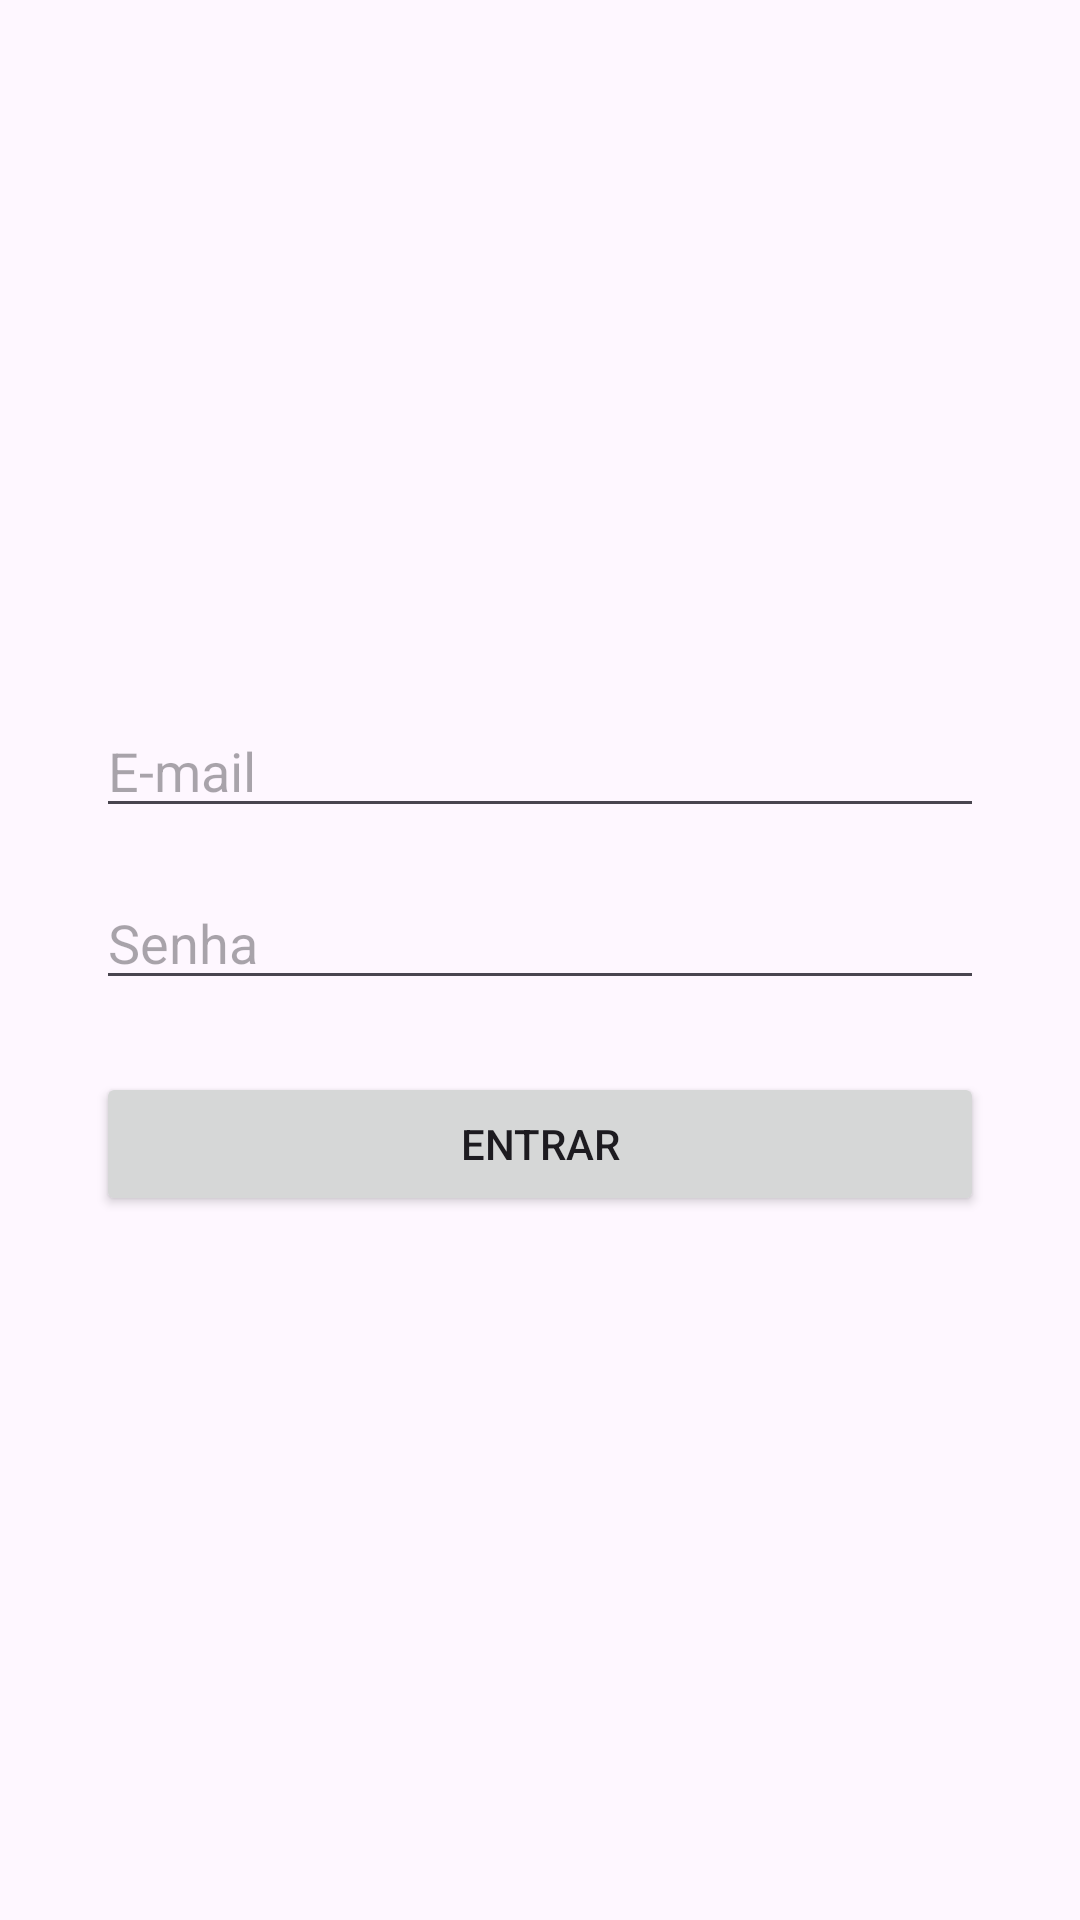

Reconstruct the res/layout file that produces this screen, plus the resources it refers to.
<!-- AndroidManifest.xml: application theme Theme.EduFin -->
<!-- res/layout/activity_login.xml -->
<?xml version="1.0" encoding="utf-8"?>
<LinearLayout xmlns:android="http://schemas.android.com/apk/res/android"
    android:layout_width="match_parent"
    android:layout_height="match_parent"
    android:orientation="vertical"
    android:padding="32dp"
    android:gravity="center">

    <EditText
        android:id="@+id/editEmail"
        android:layout_width="match_parent"
        android:layout_height="wrap_content"
        android:hint="E-mail"
        android:inputType="textEmailAddress"
        android:layout_marginBottom="16dp" />

    <EditText
        android:id="@+id/editSenha"
        android:layout_width="match_parent"
        android:layout_height="wrap_content"
        android:hint="Senha"
        android:inputType="textPassword"
        android:layout_marginBottom="24dp" />

    <Button
        android:id="@+id/btnLogin"
        android:layout_width="match_parent"
        android:layout_height="wrap_content"
        android:text="Entrar" />
</LinearLayout>
<!-- resources referenced by this layout -->
<resources>
  <style name="Theme.EduFin" parent="Base.Theme.EduFin" />
  <style name="Base.Theme.EduFin" parent="Theme.Material3.DayNight.NoActionBar">
          
          
      </style>
</resources>
